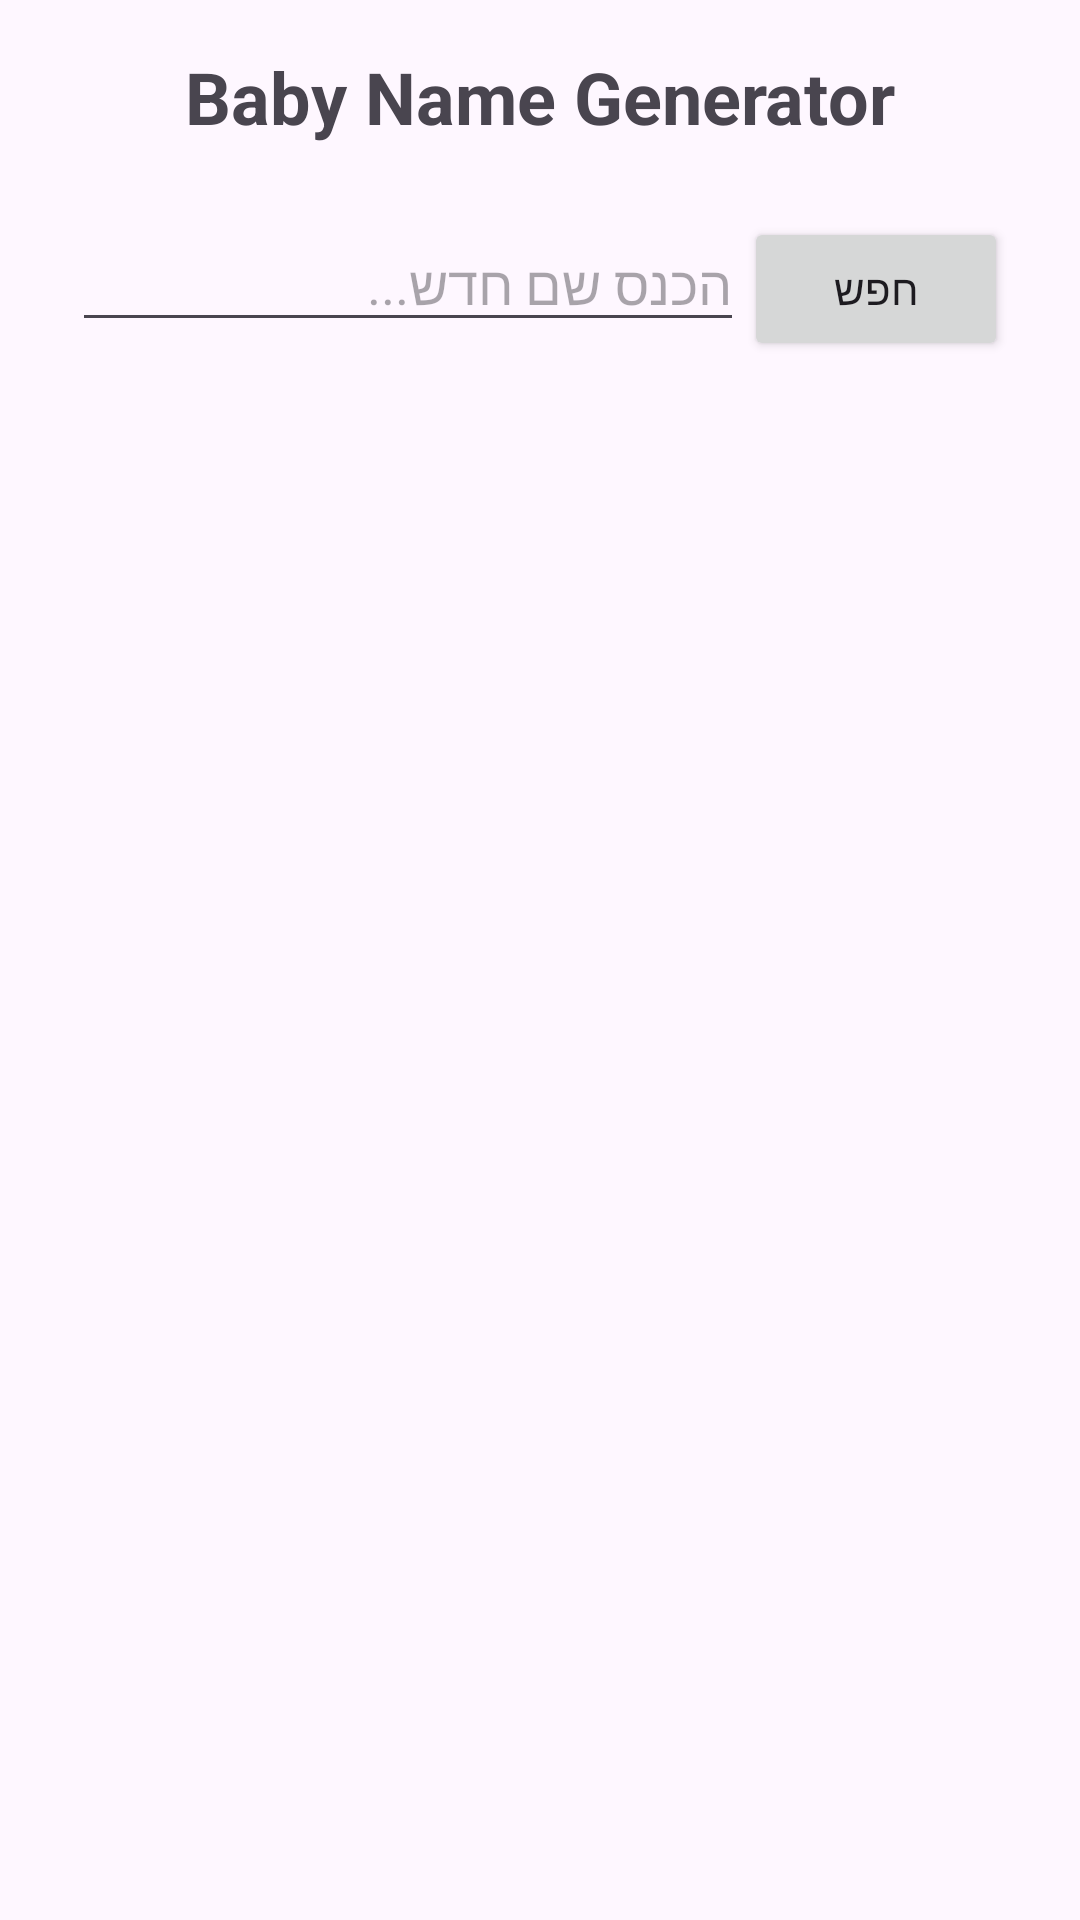

This screen was rendered from an Android layout file. Write that file and the resources it references.
<!-- AndroidManifest.xml: application theme Theme.UsingGeminiExample -->
<!-- res/layout/activity_baby_name.xml -->
<?xml version="1.0" encoding="utf-8"?>
<LinearLayout xmlns:android="http://schemas.android.com/apk/res/android"
    android:layout_width="match_parent"
    android:layout_height="match_parent"
    android:orientation="vertical"
    android:padding="16dp">

    <TextView
        android:layout_width="wrap_content"
        android:layout_height="wrap_content"
        android:text="Baby Name Generator"
        android:textSize="24sp"
        android:textStyle="bold"
        android:layout_marginBottom="16dp"
        android:layout_gravity="center_horizontal"/>
    <LinearLayout
        android:id="@+id/searchLayout"
        android:layout_width="match_parent"
        android:layout_height="wrap_content"
        android:orientation="horizontal"
        android:padding="8dp">

        <EditText
            android:id="@+id/editTextCustomName"
            android:layout_width="0dp"
            android:layout_height="wrap_content"
            android:layout_weight="1"
            android:hint="הכנס שם חדש..." />

        <Button
            android:id="@+id/buttonSearch"
            android:layout_width="wrap_content"
            android:layout_height="wrap_content"
            android:text="חפש" />
    </LinearLayout>


    <androidx.recyclerview.widget.RecyclerView
        android:id="@+id/recyclerViewNames"
        android:layout_width="match_parent"
        android:layout_height="match_parent" />



</LinearLayout>
<!-- resources referenced by this layout -->
<resources>
  <style name="Theme.UsingGeminiExample" parent="Base.Theme.UsingGeminiExample" />
  <style name="Base.Theme.UsingGeminiExample" parent="Theme.Material3.DayNight.NoActionBar">
          
          
      </style>
</resources>
